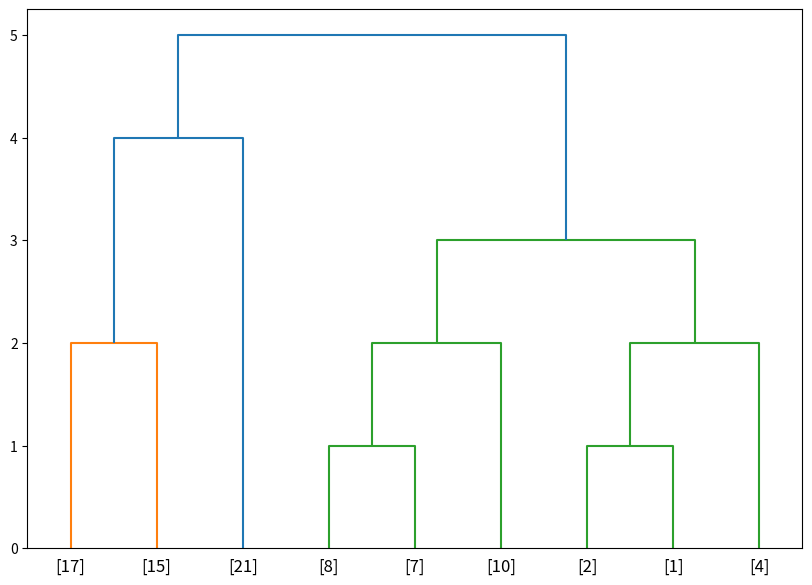

The matplotlib source for this figure:
import numpy as np 
import matplotlib  
import matplotlib.pyplot as plt 
from scipy.cluster.hierarchy import dendrogram, linkage  

# create a dataset of 1-dimensional points
Y = np.array([[1], [2], [4], [7], [8], [10], [15], [17], [21]])

# perform hierarchical clustering using the single linkage method
linked = linkage(Y, 'single')

# create a list of labels corresponding to the data points
labelList = [[1], [2], [4], [7], [8], [10], [15], [17], [21]]

# set the figure size for the dendrogram
plt.figure(figsize=(10, 7))

# create the dendrogram with custom settings
dendrogram(
    linked,
    orientation='top',  # display the tree vertically
    labels=labelList,  # use the label list for the data points
    distance_sort='descending',  # sort clusters by distance in descending order
    show_leaf_counts=True  # show the number of points in each cluster
)

# display the dendrogram plot
plt.show()
